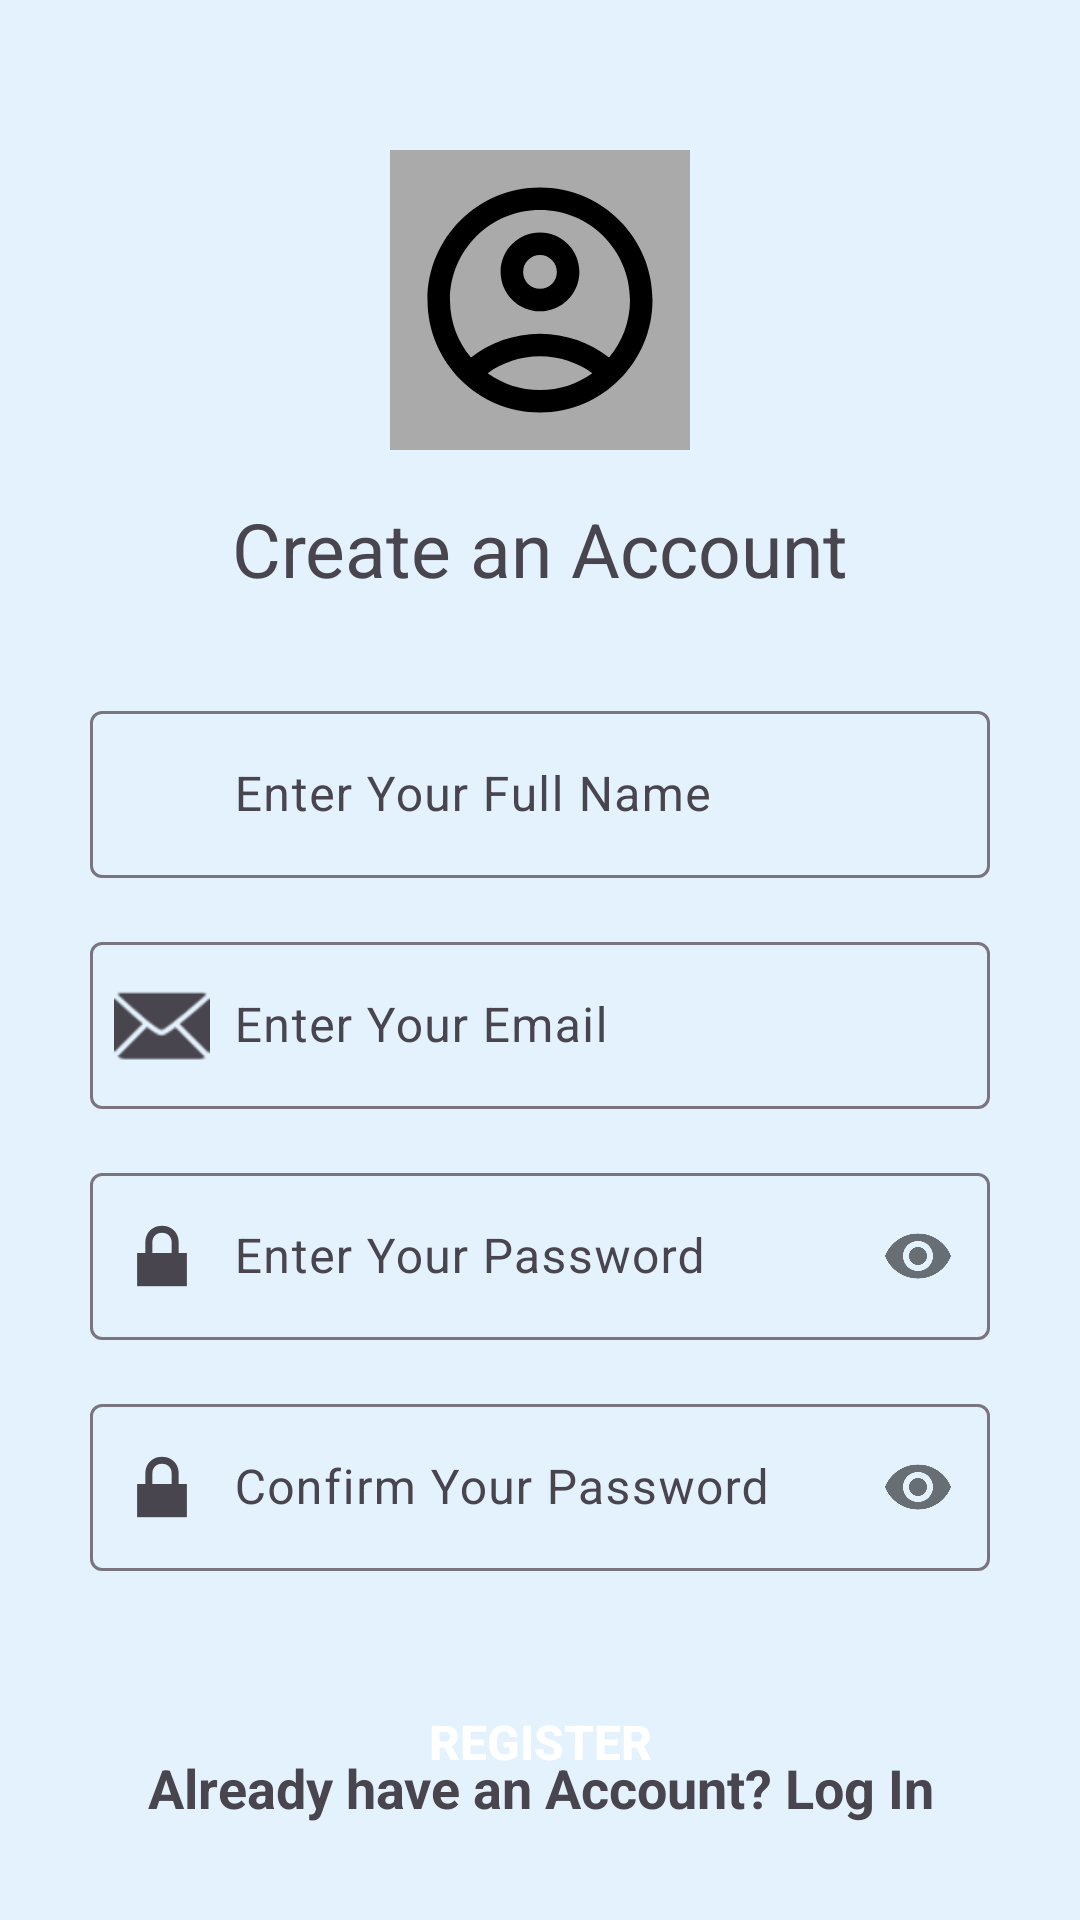

Here is an Android app screen rendered from its layout file. Give the layout XML and the strings, colors and styles it references.
<!-- AndroidManifest.xml: application theme Theme.Text_Summarizer -->
<!-- res/layout/activity_register.xml -->
<?xml version="1.0" encoding="utf-8"?>
<androidx.constraintlayout.widget.ConstraintLayout xmlns:android="http://schemas.android.com/apk/res/android"
    xmlns:app="http://schemas.android.com/apk/res-auto"
    xmlns:tools="http://schemas.android.com/tools"
    android:layout_width="match_parent"
    android:layout_height="match_parent"
    android:background="#E3F2FD"
    tools:context=".modules.RegisterActivity">

    <ImageView
        android:id="@+id/profile_image"
        android:layout_width="100dp"
        android:layout_height="100dp"
        android:layout_marginTop="50dp"
        android:background="@android:color/darker_gray"
        android:onClick="chooseProfileImage"
        android:padding="5dp"
        android:src="@drawable/ic_account"
        app:layout_constraintEnd_toEndOf="parent"
        app:layout_constraintStart_toStartOf="parent"
        app:layout_constraintTop_toTopOf="parent" />

    <TextView
        android:id="@+id/create_account_text"
        android:layout_width="wrap_content"
        android:layout_height="wrap_content"
        android:layout_marginTop="16dp"
        android:text="Create an Account"
        android:textSize="25sp"
        app:layout_constraintEnd_toEndOf="parent"
        app:layout_constraintStart_toStartOf="parent"
        app:layout_constraintTop_toBottomOf="@+id/profile_image" />

    <com.google.android.material.textfield.TextInputLayout
        android:id="@+id/fullname"
        android:layout_width="0dp"
        android:layout_height="wrap_content"
        android:layout_marginStart="30dp"
        android:layout_marginTop="32dp"
        android:layout_marginEnd="30dp"
        app:layout_constraintEnd_toEndOf="parent"
        app:layout_constraintStart_toStartOf="parent"
        app:layout_constraintTop_toBottomOf="@+id/create_account_text"
        app:startIconDrawable="@drawable/bx_edit">

        <EditText
            android:id="@+id/signinfullname"
            android:layout_width="match_parent"
            android:layout_height="wrap_content"
            android:hint="Enter Your Full Name"
            android:inputType="text"
            android:paddingStart="48dp" />
    </com.google.android.material.textfield.TextInputLayout>

    <com.google.android.material.textfield.TextInputLayout
        android:id="@+id/email"
        android:layout_width="0dp"
        android:layout_height="wrap_content"
        android:layout_marginStart="30dp"
        android:layout_marginTop="16dp"
        android:layout_marginEnd="30dp"
        app:layout_constraintEnd_toEndOf="parent"
        app:layout_constraintStart_toStartOf="parent"
        app:layout_constraintTop_toBottomOf="@+id/fullname"
        app:startIconDrawable="@android:drawable/ic_dialog_email">

        <EditText
            android:id="@+id/signinemail"
            android:layout_width="match_parent"
            android:layout_height="wrap_content"
            android:hint="Enter Your Email"
            android:inputType="textEmailAddress"
            android:paddingStart="48dp" />
    </com.google.android.material.textfield.TextInputLayout>

    <com.google.android.material.textfield.TextInputLayout
        android:id="@+id/password"
        android:layout_width="0dp"
        android:layout_height="wrap_content"
        android:layout_marginStart="30dp"
        android:layout_marginTop="16dp"
        android:layout_marginEnd="30dp"
        app:layout_constraintEnd_toEndOf="parent"
        app:layout_constraintStart_toStartOf="parent"
        app:layout_constraintTop_toBottomOf="@+id/email"
        app:passwordToggleEnabled="true"
        app:startIconDrawable="@android:drawable/ic_lock_lock">

        <EditText
            android:id="@+id/signinpassword"
            android:layout_width="match_parent"
            android:layout_height="wrap_content"
            android:hint="Enter Your Password"
            android:inputType="textPassword"
            android:paddingStart="48dp" />
    </com.google.android.material.textfield.TextInputLayout>

    <com.google.android.material.textfield.TextInputLayout
        android:id="@+id/confirm_password"
        android:layout_width="0dp"
        android:layout_height="wrap_content"
        android:layout_marginStart="30dp"
        android:layout_marginTop="16dp"
        android:layout_marginEnd="30dp"
        android:layout_marginBottom="32dp"
        app:layout_constraintEnd_toEndOf="parent"
        app:layout_constraintStart_toStartOf="parent"
        app:layout_constraintTop_toBottomOf="@+id/password"
        app:passwordToggleEnabled="true"
        app:startIconDrawable="@android:drawable/ic_lock_lock">

        <EditText
            android:id="@+id/signinconfirmpassword"
            android:layout_width="match_parent"
            android:layout_height="wrap_content"
            android:hint="Confirm Your Password"
            android:inputType="textPassword"
            android:paddingStart="48dp" />
    </com.google.android.material.textfield.TextInputLayout>

    <androidx.appcompat.widget.AppCompatButton
        android:id="@+id/signup"
        android:layout_width="0dp"
        android:layout_height="50dp"
        android:layout_marginStart="30dp"
        android:layout_marginTop="32dp"
        android:layout_marginEnd="30dp"
        android:background="@drawable/loginbutton"
        android:text="Register"
        android:textAlignment="center"
        android:textColor="@color/white"
        android:textSize="16sp"
        android:textStyle="bold"
        app:layout_constraintEnd_toEndOf="parent"
        app:layout_constraintStart_toStartOf="parent"
        app:layout_constraintTop_toBottomOf="@+id/confirm_password" />

    <TextView
        android:id="@+id/gotologin"
        android:layout_width="wrap_content"
        android:layout_height="wrap_content"
        android:layout_marginTop="16dp"
        android:layout_marginBottom="32dp"
        android:text="Already have an Account? Log In"
        android:textAlignment="center"
        android:textSize="18sp"
        android:textStyle="bold"
        app:layout_constraintBottom_toBottomOf="parent"
        app:layout_constraintEnd_toEndOf="parent"
        app:layout_constraintStart_toStartOf="parent" />

</androidx.constraintlayout.widget.ConstraintLayout>
<!-- resources referenced by this layout -->
<resources>
  <color name="white">#FFFFFFFF</color>
  <!-- drawable ic_account (drawable) -->
  <vector xmlns:android="http://schemas.android.com/apk/res/android"
      android:width="24dp"
      android:height="24dp"
      android:tint="#FF000000"
      android:viewportWidth="24"
      android:viewportHeight="24">
  
      <path
          android:fillColor="@android:color/black"
          android:pathData="M12,2C6.48,2 2,6.48 2,12s4.48,10 10,10s10,-4.48 10,-10S17.52,2 12,2zM7.35,18.5C8.66,17.56 10.26,17 12,17s3.34,0.56 4.65,1.5C15.34,19.44 13.74,20 12,20S8.66,19.44 7.35,18.5zM18.14,17.12L18.14,17.12C16.45,15.8 14.32,15 12,15s-4.45,0.8 -6.14,2.12l0,0C4.7,15.73 4,13.95 4,12c0,-4.42 3.58,-8 8,-8s8,3.58 8,8C20,13.95 19.3,15.73 18.14,17.12z" />
  
      <path
          android:fillColor="@android:color/black"
          android:pathData="M12,6c-1.93,0 -3.5,1.57 -3.5,3.5S10.07,13 12,13s3.5,-1.57 3.5,-3.5S13.93,6 12,6zM12,11c-0.83,0 -1.5,-0.67 -1.5,-1.5S11.17,8 12,8s1.5,0.67 1.5,1.5S12.83,11 12,11z" />
  
  </vector>
  <style name="Theme.Text_Summarizer" parent="Base.Theme.Text_Summarizer" />
  <style name="Base.Theme.Text_Summarizer" parent="Theme.Material3.DayNight.NoActionBar">
          
          
      </style>
</resources>
